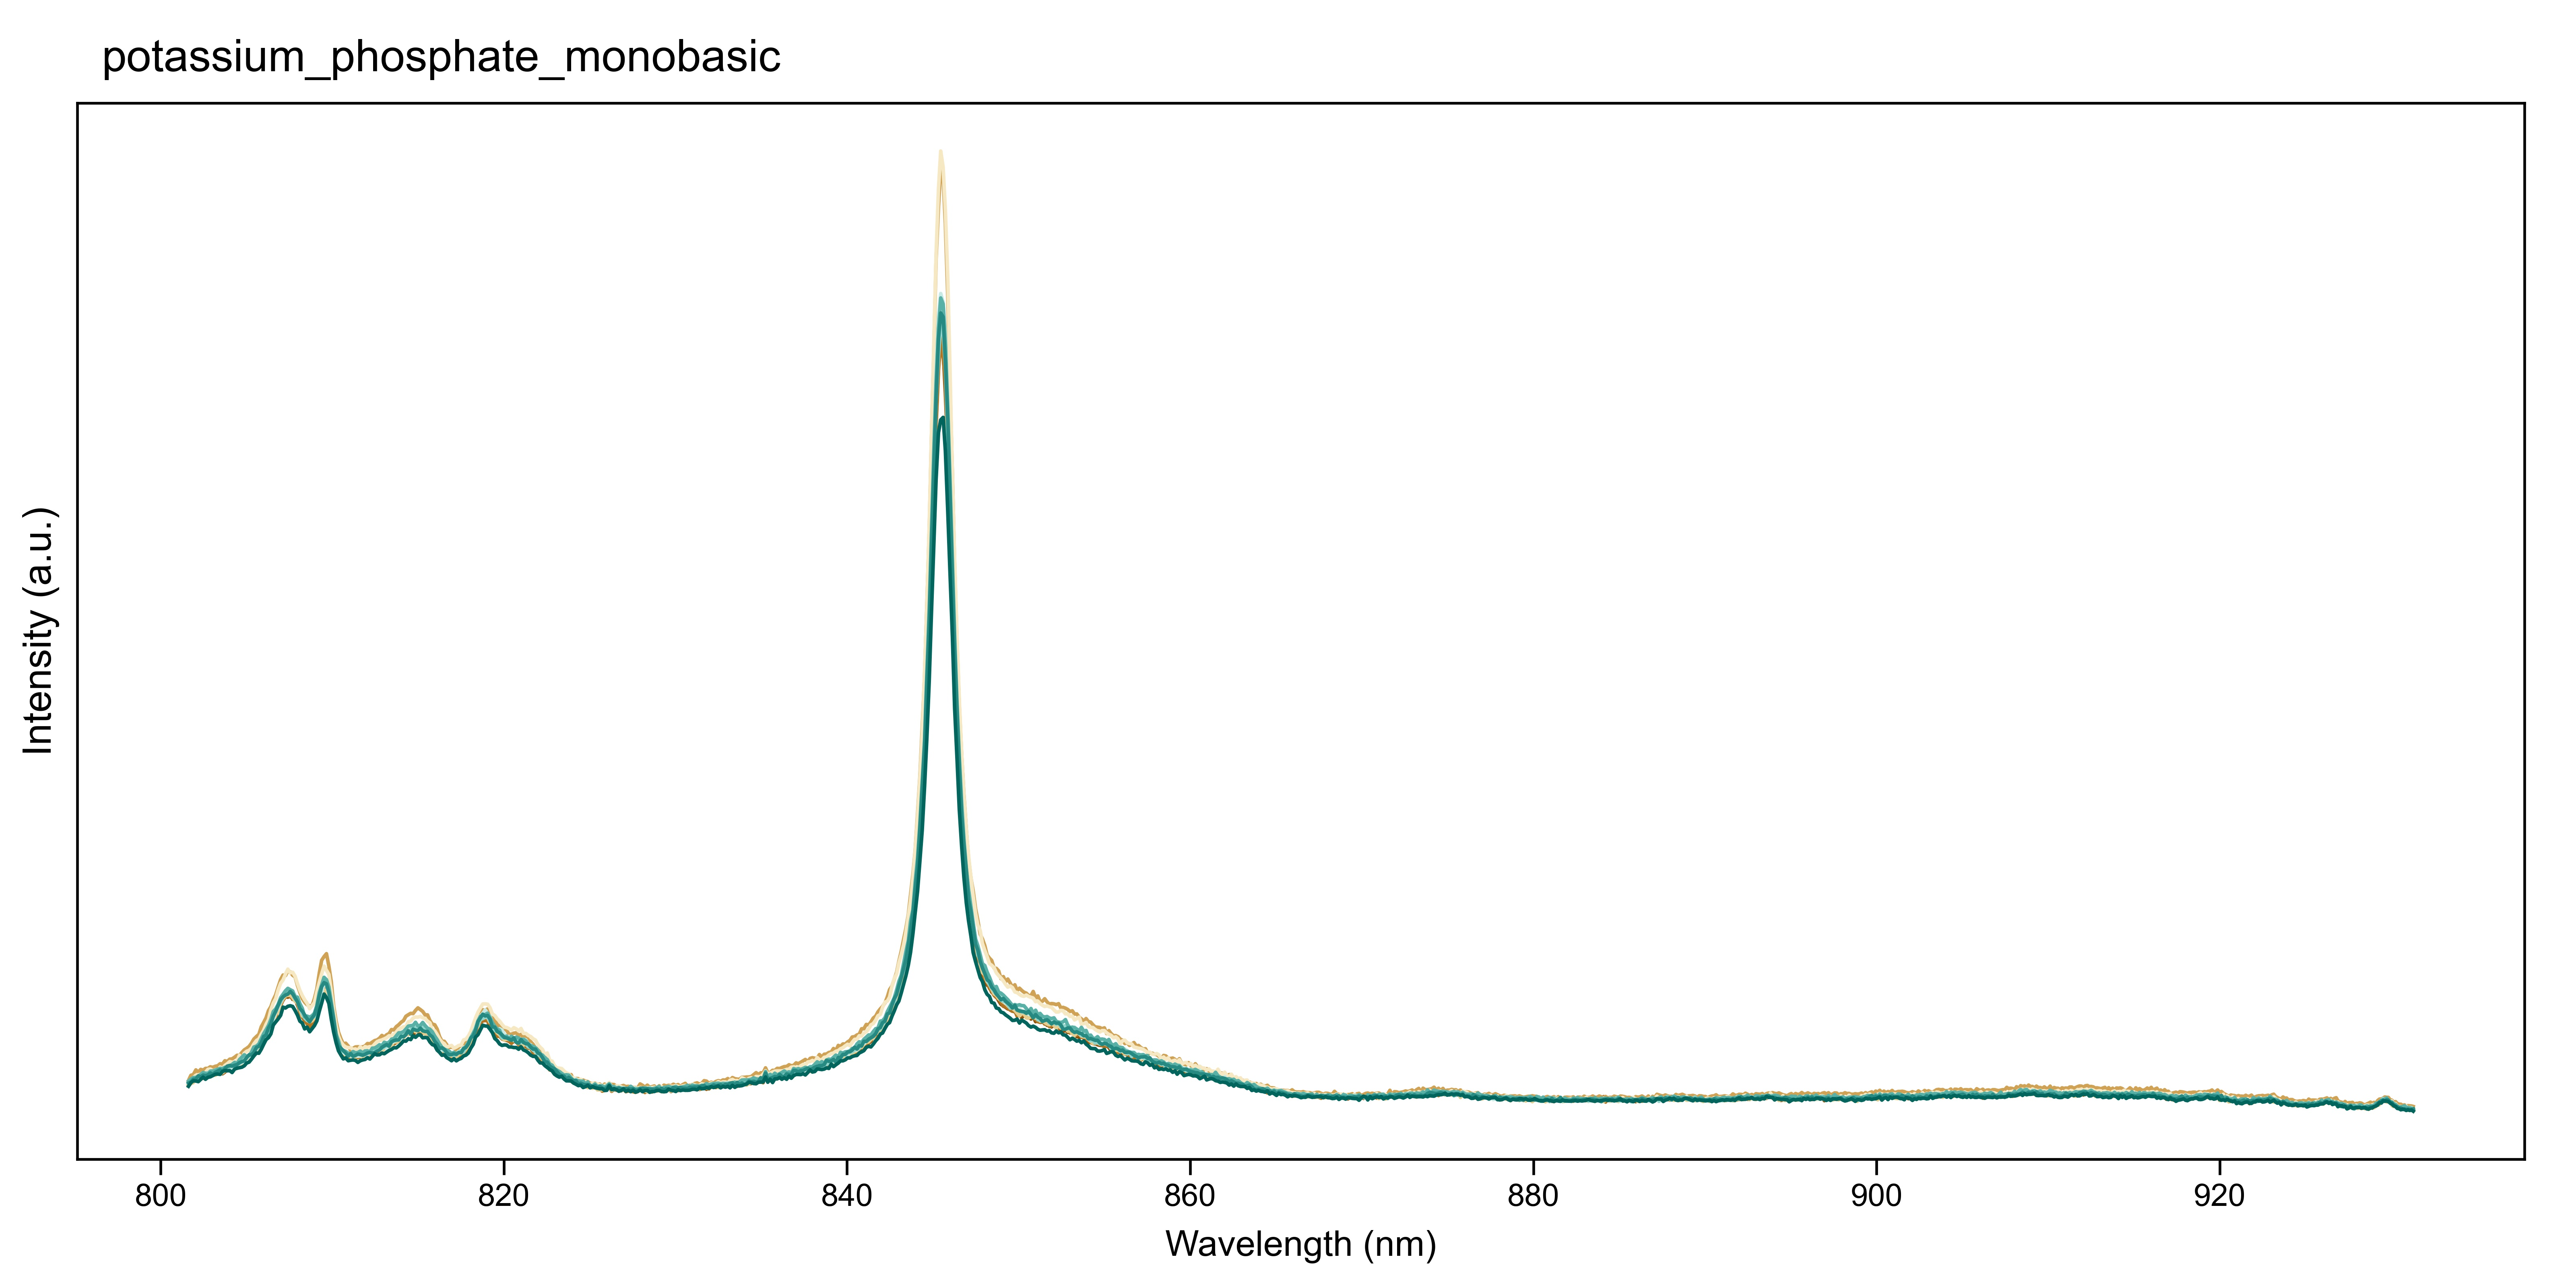

The data file committed next to this chart (first rows):
ENLIGHTEN Version, 2.2.7
Measurement ID, , , 20220729-112920-595255-WP-00643, , , 20220729-112921-618427-WP-00643, , , 20220729-112923-506567-WP-00643, , , 20220729-112924-611414-WP-00643, , , 20220729-112925-347411-WP-00643, , , 20220729-112926-523059-WP-00643, , , 20220729-112927-450364-WP-00643, , 
Serial Number, , , WP-00643, , , WP-00643, , , WP-00643, , , WP-00643, , , WP-00643, , , WP-00643, , , WP-00643, , 
Model, , , WP-785-R-SR-LMMF, , , WP-785-R-SR-LMMF, , , WP-785-R-SR-LMMF, , , WP-785-R-SR-LMMF, , , WP-785-R-SR-LMMF, , , WP-785-R-SR-LMMF, , , WP-785-R-SR-LMMF, , 
Label, , , 11:29:20 WP-00643, , , 11:29:21 WP-00643, , , 11:29:23 WP-00643, , , 11:29:24 WP-00643, , , 11:29:25 WP-00643, , , 11:29:26 WP-00643, , , 11:29:27 WP-00643, , 
Declared Match, , , , , , , , , , , , , , , , , , , , , , , 
Declared Score, , , 0, , , 0, , , 0, , , 0, , , 0, , , 0, , , 0, , 
Scan Averaging, , , 1, , , 1, , , 1, , , 1, , , 1, , , 1, , , 1, , 
Boxcar, , , 0, , , 0, , , 0, , , 0, , , 0, , , 0, , , 0, , 
Technique, , , Scope, , , Scope, , , Scope, , , Scope, , , Scope, , , Scope, , , Scope, , 
Baseline Correction Algo, , , , , , , , , , , , , , , , , , , , , , , 
ROI Pixel Start, , , 0, , , 0, , , 0, , , 0, , , 0, , , 0, , , 0, , 
ROI Pixel End, , , 1023, , , 1023, , , 1023, , , 1023, , , 1023, , , 1023, , , 1023, , 
Slit Width, , , 50, , , 50, , , 50, , , 50, , , 50, , , 50, , , 50, , 
Vignetted, , , False, , , False, , , False, , , False, , , False, , , False, , , False, , 
Interpolated, , , False, , , False, , , False, , , False, , , False, , , False, , , False, , 
Raman Intensity Corrected, , , False, , , False, , , False, , , False, , , False, , , False, , , False, , 
Deconvolved, , , False, , , False, , , False, , , False, , , False, , , False, , , False, , 
Integration Time, , , 200, , , 200, , , 200, , , 200, , , 200, , , 200, , , 200, , 
Timestamp, , , 2022-07-29 11:29:20.595255, , , 2022-07-29 11:29:21.618427, , , 2022-07-29 11:29:23.506567, , , 2022-07-29 11:29:24.611414, , , 2022-07-29 11:29:25.347411, , , 2022-07-29 11:29:26.523059, , , 2022-07-29 11:29:27.450364, , 
Note, , , , , , , , , , , , , , , , , , , , , , , 
Temperature, , , 10.04, , , 10.01, , , 10.03, , , 10.01, , , 10.04, , , 10.04, , , 10.01, , 
CCD C0, , , 801.6, , , 801.6, , , 801.6, , , 801.6, , , 801.6, , , 801.6, , , 801.6, , 
CCD C1, , , 0.1414, , , 0.1414, , , 0.1414, , , 0.1414, , , 0.1414, , , 0.1414, , , 0.1414, , 
CCD C2, , , -5.6535209296271205e-06, , , -5.6535209296271205e-06, , , -5.6535209296271205e-06, , , -5.6535209296271205e-06, , , -5.6535209296271205e-06, , , -5.6535209296271205e-06, , , -5.6535209296271205e-06, , 
CCD C3, , , -8.444376753402594e-09, , , -8.444376753402594e-09, , , -8.444376753402594e-09, , , -8.444376753402594e-09, , , -8.444376753402594e-09, , , -8.444376753402594e-09, , , -8.444376753402594e-09, , 
CCD Offset, , , 0, , , 0, , , 0, , , 0, , , 0, , , 0, , , 0, , 
CCD Gain, , , 1.9, , , 1.9, , , 1.9, , , 1.9, , , 1.9, , , 1.9, , , 1.9, , 
Laser Wavelength, , , 784.8, , , 784.8, , , 784.8, , , 784.8, , , 784.8, , , 784.8, , , 784.8, , 
Laser Enable, , , True, , , True, , , True, , , True, , , True, , , True, , , True, , 
Laser Power, , , 100, , , 100, , , 100, , , 100, , , 100, , , 100, , , 100, , 
Laser Temperature, , , -95.66, , , -95.66, , , -95.66, , , -95.66, , , -95.66, , , -95.66, , , -95.66, , 
Pixel Count, , , 1024, , , 1024, , , 1024, , , 1024, , , 1024, , , 1024, , , 1024, , 
WP-00643, , , 11:29:20 WP-00643, , , 11:29:21 WP-00643, , , 11:29:23 WP-00643, , , 11:29:24 WP-00643, , , 11:29:25 WP-00643, , , 11:29:26 WP-00643, , , 11:29:27 WP-00643, , 
Pixel, Wavelength, Wavenumber, Processed, Raw, Dark, Processed, Raw, Dark, Processed, Raw, Dark, Processed, Raw, Dark, Processed, Raw, Dark, Processed, Raw, Dark, Processed, Raw, Dark
0, 801.6, 267.1, 1330, 1330, 0.00, 1311, 1311, 0.00, 1366, 1366, 0.00, 1308, 1308, 0.00, 1357, 1357, 0.00, 1325, 1325, 0.00, 1338, 1338, 0.00
1, 801.8, 269.3, 1340, 1340, 0.00, 1351, 1351, 0.00, 1429, 1429, 0.00, 1327, 1327, 0.00, 1380, 1380, 0.00, 1363, 1363, 0.00, 1380, 1380, 0.00
2, 801.9, 271.5, 1393, 1393, 0.00, 1351, 1351, 0.00, 1437, 1437, 0.00, 1340, 1340, 0.00, 1401, 1401, 0.00, 1380, 1380, 0.00, 1382, 1382, 0.00
3, 802, 273.7, 1380, 1380, 0.00, 1374, 1374, 0.00, 1495, 1495, 0.00, 1376, 1376, 0.00, 1429, 1429, 0.00, 1383, 1383, 0.00, 1404, 1404, 0.00
4, 802.2, 275.9, 1397, 1397, 0.00, 1370, 1370, 0.00, 1467, 1467, 0.00, 1368, 1368, 0.00, 1435, 1435, 0.00, 1393, 1393, 0.00, 1406, 1406, 0.00
5, 802.3, 278.1, 1393, 1393, 0.00, 1385, 1385, 0.00, 1501, 1501, 0.00, 1395, 1395, 0.00, 1442, 1442, 0.00, 1399, 1399, 0.00, 1416, 1416, 0.00
6, 802.5, 280.3, 1437, 1437, 0.00, 1393, 1393, 0.00, 1492, 1492, 0.00, 1391, 1391, 0.00, 1452, 1452, 0.00, 1401, 1401, 0.00, 1452, 1452, 0.00
7, 802.6, 282.5, 1414, 1414, 0.00, 1410, 1410, 0.00, 1513, 1513, 0.00, 1389, 1389, 0.00, 1465, 1465, 0.00, 1406, 1406, 0.00, 1454, 1454, 0.00
8, 802.8, 284.7, 1420, 1420, 0.00, 1408, 1408, 0.00, 1513, 1513, 0.00, 1431, 1431, 0.00, 1501, 1501, 0.00, 1427, 1427, 0.00, 1461, 1461, 0.00
9, 802.9, 286.9, 1442, 1442, 0.00, 1431, 1431, 0.00, 1533, 1533, 0.00, 1420, 1420, 0.00, 1505, 1505, 0.00, 1421, 1421, 0.00, 1467, 1467, 0.00
10, 803, 289.1, 1442, 1442, 0.00, 1433, 1433, 0.00, 1526, 1526, 0.00, 1435, 1435, 0.00, 1486, 1486, 0.00, 1465, 1465, 0.00, 1439, 1439, 0.00
11, 803.2, 291.3, 1469, 1469, 0.00, 1448, 1448, 0.00, 1539, 1539, 0.00, 1429, 1429, 0.00, 1488, 1488, 0.00, 1463, 1463, 0.00, 1497, 1497, 0.00
12, 803.3, 293.5, 1469, 1469, 0.00, 1444, 1444, 0.00, 1545, 1545, 0.00, 1446, 1446, 0.00, 1478, 1478, 0.00, 1454, 1454, 0.00, 1482, 1482, 0.00
13, 803.5, 295.6, 1471, 1471, 0.00, 1463, 1463, 0.00, 1570, 1570, 0.00, 1450, 1450, 0.00, 1530, 1530, 0.00, 1475, 1475, 0.00, 1495, 1495, 0.00
14, 803.6, 297.8, 1448, 1448, 0.00, 1461, 1461, 0.00, 1566, 1566, 0.00, 1458, 1458, 0.00, 1509, 1509, 0.00, 1473, 1473, 0.00, 1495, 1495, 0.00
15, 803.7, 300, 1469, 1469, 0.00, 1486, 1486, 0.00, 1607, 1607, 0.00, 1482, 1482, 0.00, 1549, 1549, 0.00, 1516, 1516, 0.00, 1509, 1509, 0.00
16, 803.9, 302.2, 1507, 1507, 0.00, 1494, 1494, 0.00, 1598, 1598, 0.00, 1505, 1505, 0.00, 1570, 1570, 0.00, 1503, 1503, 0.00, 1520, 1520, 0.00
17, 804, 304.4, 1509, 1509, 0.00, 1507, 1507, 0.00, 1626, 1626, 0.00, 1488, 1488, 0.00, 1596, 1596, 0.00, 1509, 1509, 0.00, 1532, 1532, 0.00
18, 804.2, 306.6, 1516, 1516, 0.00, 1497, 1497, 0.00, 1630, 1630, 0.00, 1484, 1484, 0.00, 1590, 1590, 0.00, 1513, 1513, 0.00, 1545, 1545, 0.00
19, 804.3, 308.8, 1533, 1533, 0.00, 1530, 1530, 0.00, 1651, 1651, 0.00, 1518, 1518, 0.00, 1588, 1588, 0.00, 1526, 1526, 0.00, 1562, 1562, 0.00
20, 804.5, 310.9, 1547, 1547, 0.00, 1530, 1530, 0.00, 1674, 1674, 0.00, 1513, 1513, 0.00, 1607, 1607, 0.00, 1558, 1558, 0.00, 1581, 1581, 0.00
21, 804.6, 313.1, 1564, 1564, 0.00, 1570, 1570, 0.00, 1672, 1672, 0.00, 1551, 1551, 0.00, 1674, 1674, 0.00, 1568, 1568, 0.00, 1575, 1575, 0.00
22, 804.7, 315.3, 1585, 1585, 0.00, 1577, 1577, 0.00, 1708, 1708, 0.00, 1568, 1568, 0.00, 1630, 1630, 0.00, 1588, 1588, 0.00, 1632, 1632, 0.00
23, 804.9, 317.5, 1598, 1598, 0.00, 1615, 1615, 0.00, 1740, 1740, 0.00, 1596, 1596, 0.00, 1699, 1699, 0.00, 1588, 1588, 0.00, 1621, 1621, 0.00
24, 805, 319.7, 1621, 1621, 0.00, 1604, 1604, 0.00, 1759, 1759, 0.00, 1600, 1600, 0.00, 1723, 1723, 0.00, 1634, 1634, 0.00, 1659, 1659, 0.00
25, 805.1, 321.8, 1628, 1628, 0.00, 1628, 1628, 0.00, 1782, 1782, 0.00, 1638, 1638, 0.00, 1735, 1735, 0.00, 1657, 1657, 0.00, 1672, 1672, 0.00
... 998 more rows
